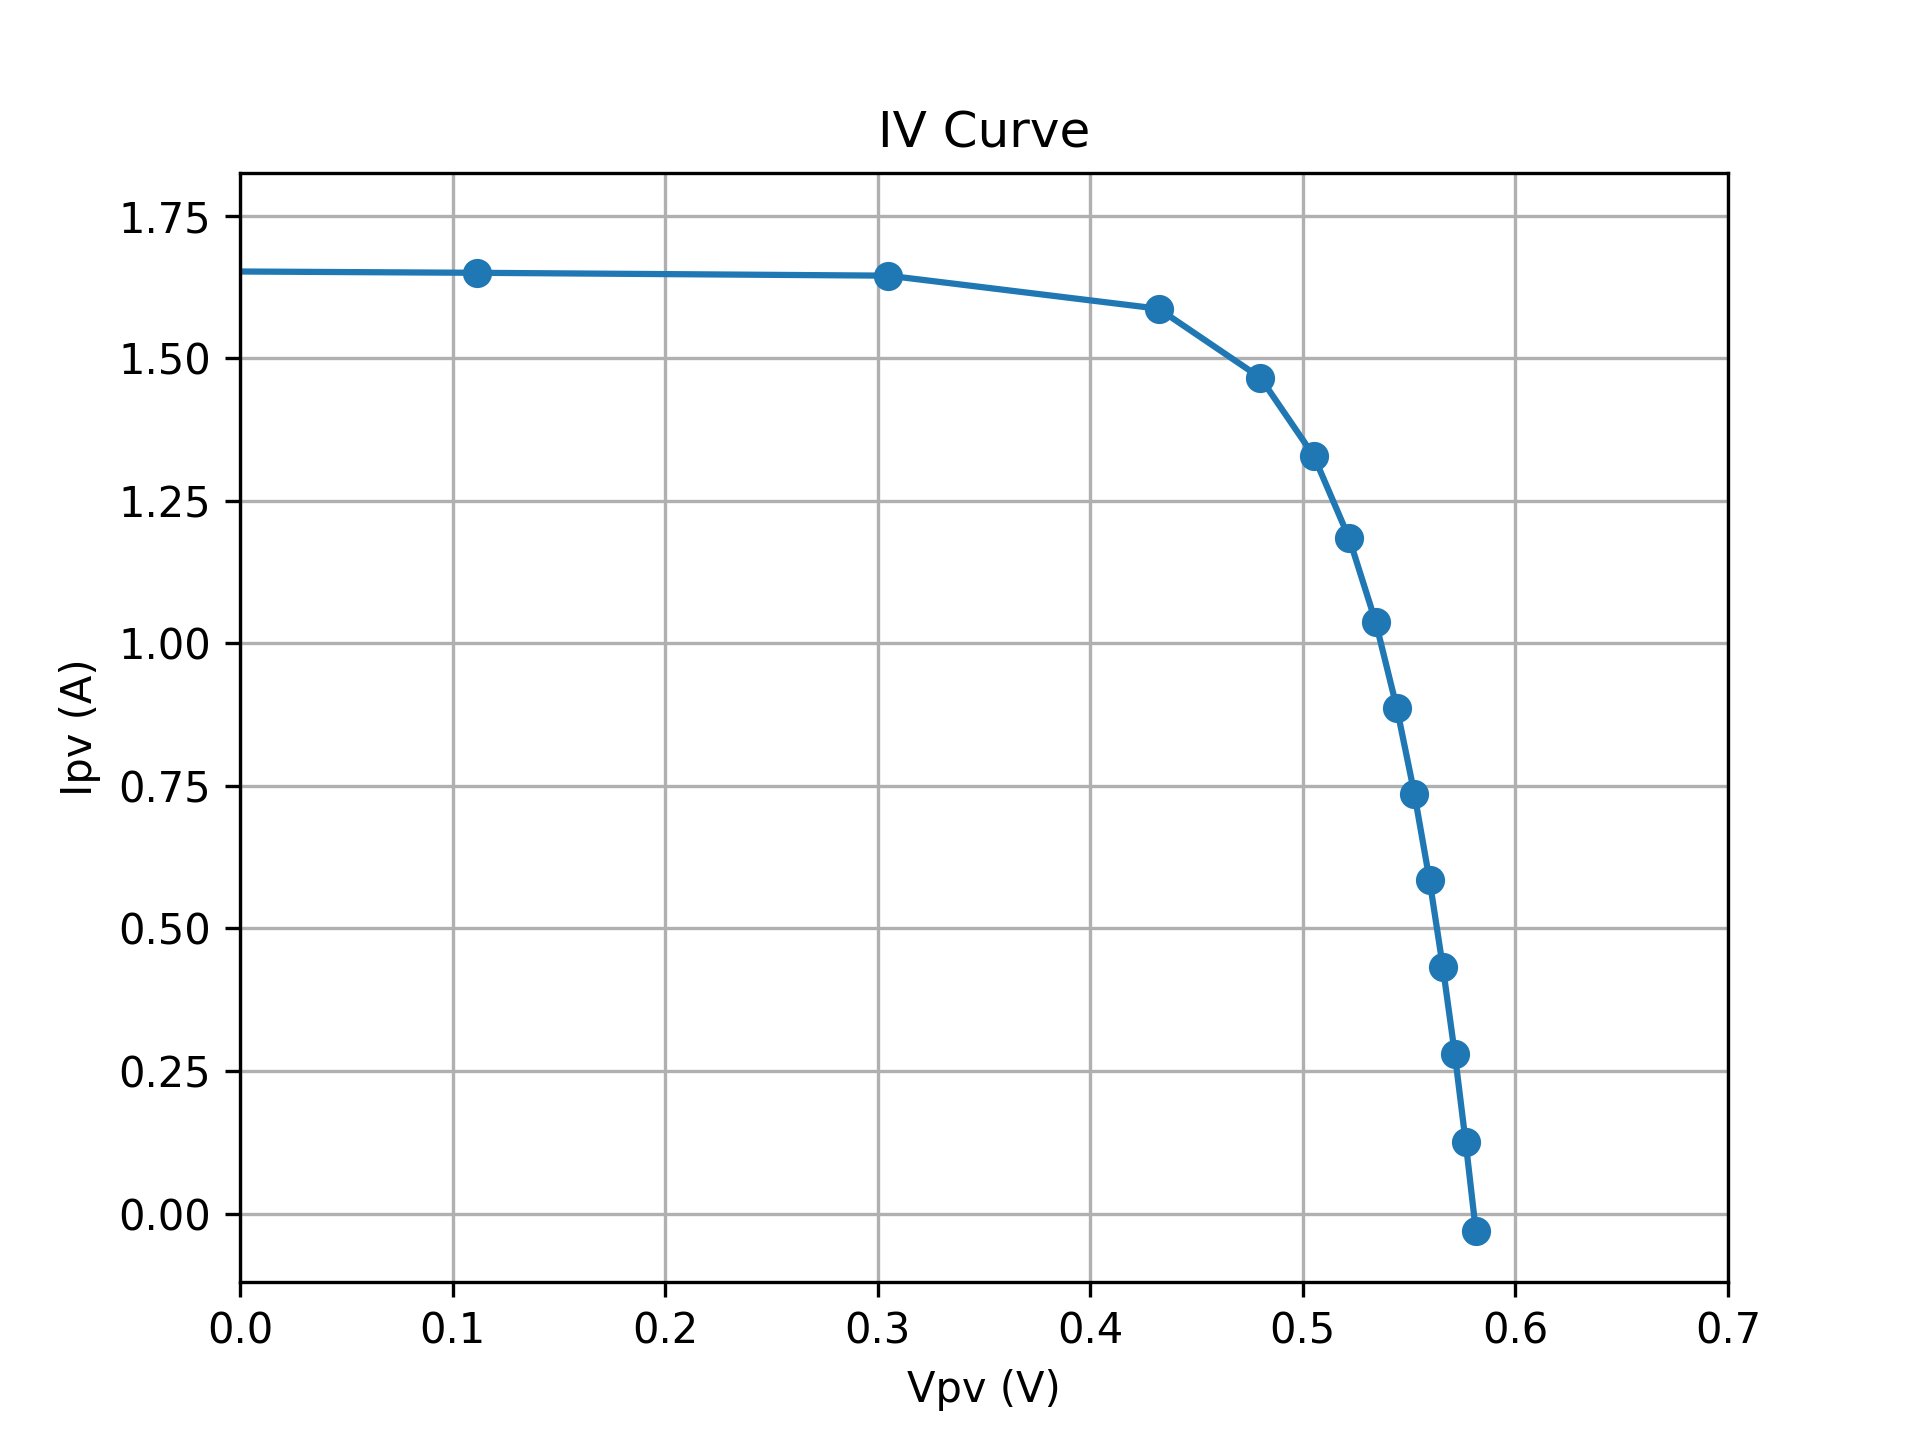

The file beside this chart, header and first rows:
SMU_V, Vpv, Ipv
3.0, -3.785, 1.737
3.1, -3.598, 1.726
3.2, -3.409, 1.718
3.3, -3.217, 1.711
3.4, -3.024, 1.706
3.5, -2.83, 1.701
3.6, -2.636, 1.699
3.7, -2.44, 1.692
3.8, -2.243, 1.688
3.9, -2.048, 1.685
4, -1.852, 1.682
4.1, -1.656, 1.678
4.2, -1.46, 1.675
4.3, -1.263, 1.672
4.4, -1.067, 1.67
4.5, -0.8706, 1.666
4.6, -0.6744, 1.662
4.7, -0.4779, 1.659
4.8, -0.2812, 1.656
4.9, -0.08465, 1.654
5, 0.1117, 1.65
5.1, 0.3049, 1.645
5.2, 0.4321, 1.587
5.3, 0.48, 1.466
5.4, 0.5051, 1.329
5.5, 0.5218, 1.184
5.6, 0.5343, 1.037
5.7, 0.5442, 0.887
5.8, 0.5525, 0.736
5.9, 0.5596, 0.585
6, 0.5659, 0.432
6.1, 0.5715, 0.28
6.2, 0.5766, 0.125
6.3, 0.5814, -0.031
